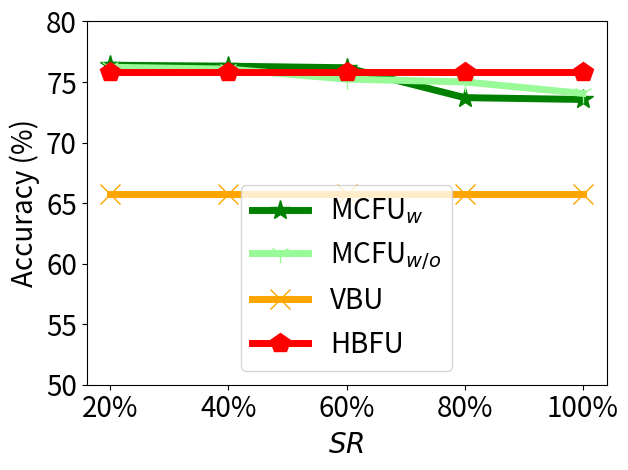

The matplotlib source for this figure:


import numpy as np
import matplotlib.pyplot as plt

epsilon = 3
beta = 1 / epsilon


x=[1, 2, 3, 4, 5]
# validation_for_plt =[97,95.8600, 94.9400, 93.5400, 93.2400]
# attack_for_plt=[0, 0.3524, 0, 0.1762, 0.1762]
# basic_for_plt=[99.8, 99.8, 99.8, 99.8, 99.8]

labels = ['20%', '40%', '60%', '80%', '100%']
unl_org = [77.64, 77.64, 77.64, 77.64, 77.64]

unl_hess_r = [75.85, 75.85,   75.85, 75.85, 75.85]
unl_vbu = [65.78,    65.78,   65.78, 65.78, 65.78]

unl_ss_w = [76.39, 76.31, 76.18, 73.71, 73.56]
unl_ss_wo = [76.22, 76.07, 75.24, 75.01, 74.06]



plt.figure()
l_w=5
m_s=15
#plt.figure(figsize=(8, 5.3))
#plt.plot(x, unl_org, color='silver',  marker='d',  label='Origin',linewidth=l_w,  markersize=m_s)

#plt.plot(x, unl_fr, color='blue', marker='^', label='Retrain',linewidth=l_w, markersize=m_s)
plt.plot(x, unl_ss_w, color='g',  marker='*',  label='MCFU$_{w}$',linewidth=l_w, markersize=m_s)
plt.plot(x, unl_ss_wo, color='palegreen',  marker='1',  label='MCFU$_{w/o}$',linewidth=l_w, markersize=m_s)

plt.plot(x, unl_vbu, color='orange',  marker='x',  label='VBU',linewidth=l_w,  markersize=m_s)

plt.plot(x, unl_hess_r, color='r',  marker='p',  label='HBFU',linewidth=l_w, markersize=m_s)


# plt.plot(x, y_sa03, color='r',  marker='2',  label='AAAI21 A_acc, pr=0.3',linewidth=3, markersize=8)
# plt.plot(x, y_sa05, color='darkblue',  marker='4',  label='AAAI21 A_acc, pr=0.5',linewidth=3, markersize=8)
# plt.plot(x, y_ma03, color='darkviolet',  marker='3',  label='FedMC A_acc, pr=0.3',linewidth=3, markersize=8)
# plt.plot(x, y_ma05, color='cyan',  marker='p',  label='FedMC A_acc, pr=0.5',linewidth=3, markersize=8)


# plt.grid()
leg = plt.legend(fancybox=True, shadow=True)
# plt.xlabel('Malicious Client Ratio (%)' ,fontsize=16)
plt.ylabel('Accuracy (%)', fontsize=20)
my_y_ticks = np.arange(50, 81, 5)
plt.yticks(my_y_ticks, fontsize=20)
plt.xlabel('$\it{SR}$', fontsize=20)


plt.xticks(x, labels, fontsize=20)
# plt.title('CIFAR10 IID')
plt.legend(loc='best',fontsize=20)
plt.tight_layout()
#plt.title("MNIST")
plt.rcParams['figure.figsize'] = (2.0, 1)
plt.rcParams['image.interpolation'] = 'nearest'
plt.rcParams['figure.subplot.left'] = 0.11
plt.rcParams['figure.subplot.bottom'] = 0.08
plt.rcParams['figure.subplot.right'] = 0.977
plt.rcParams['figure.subplot.top'] = 0.969
plt.savefig('cifar_acc_epsilon_curve.png', dpi=200)
plt.show()